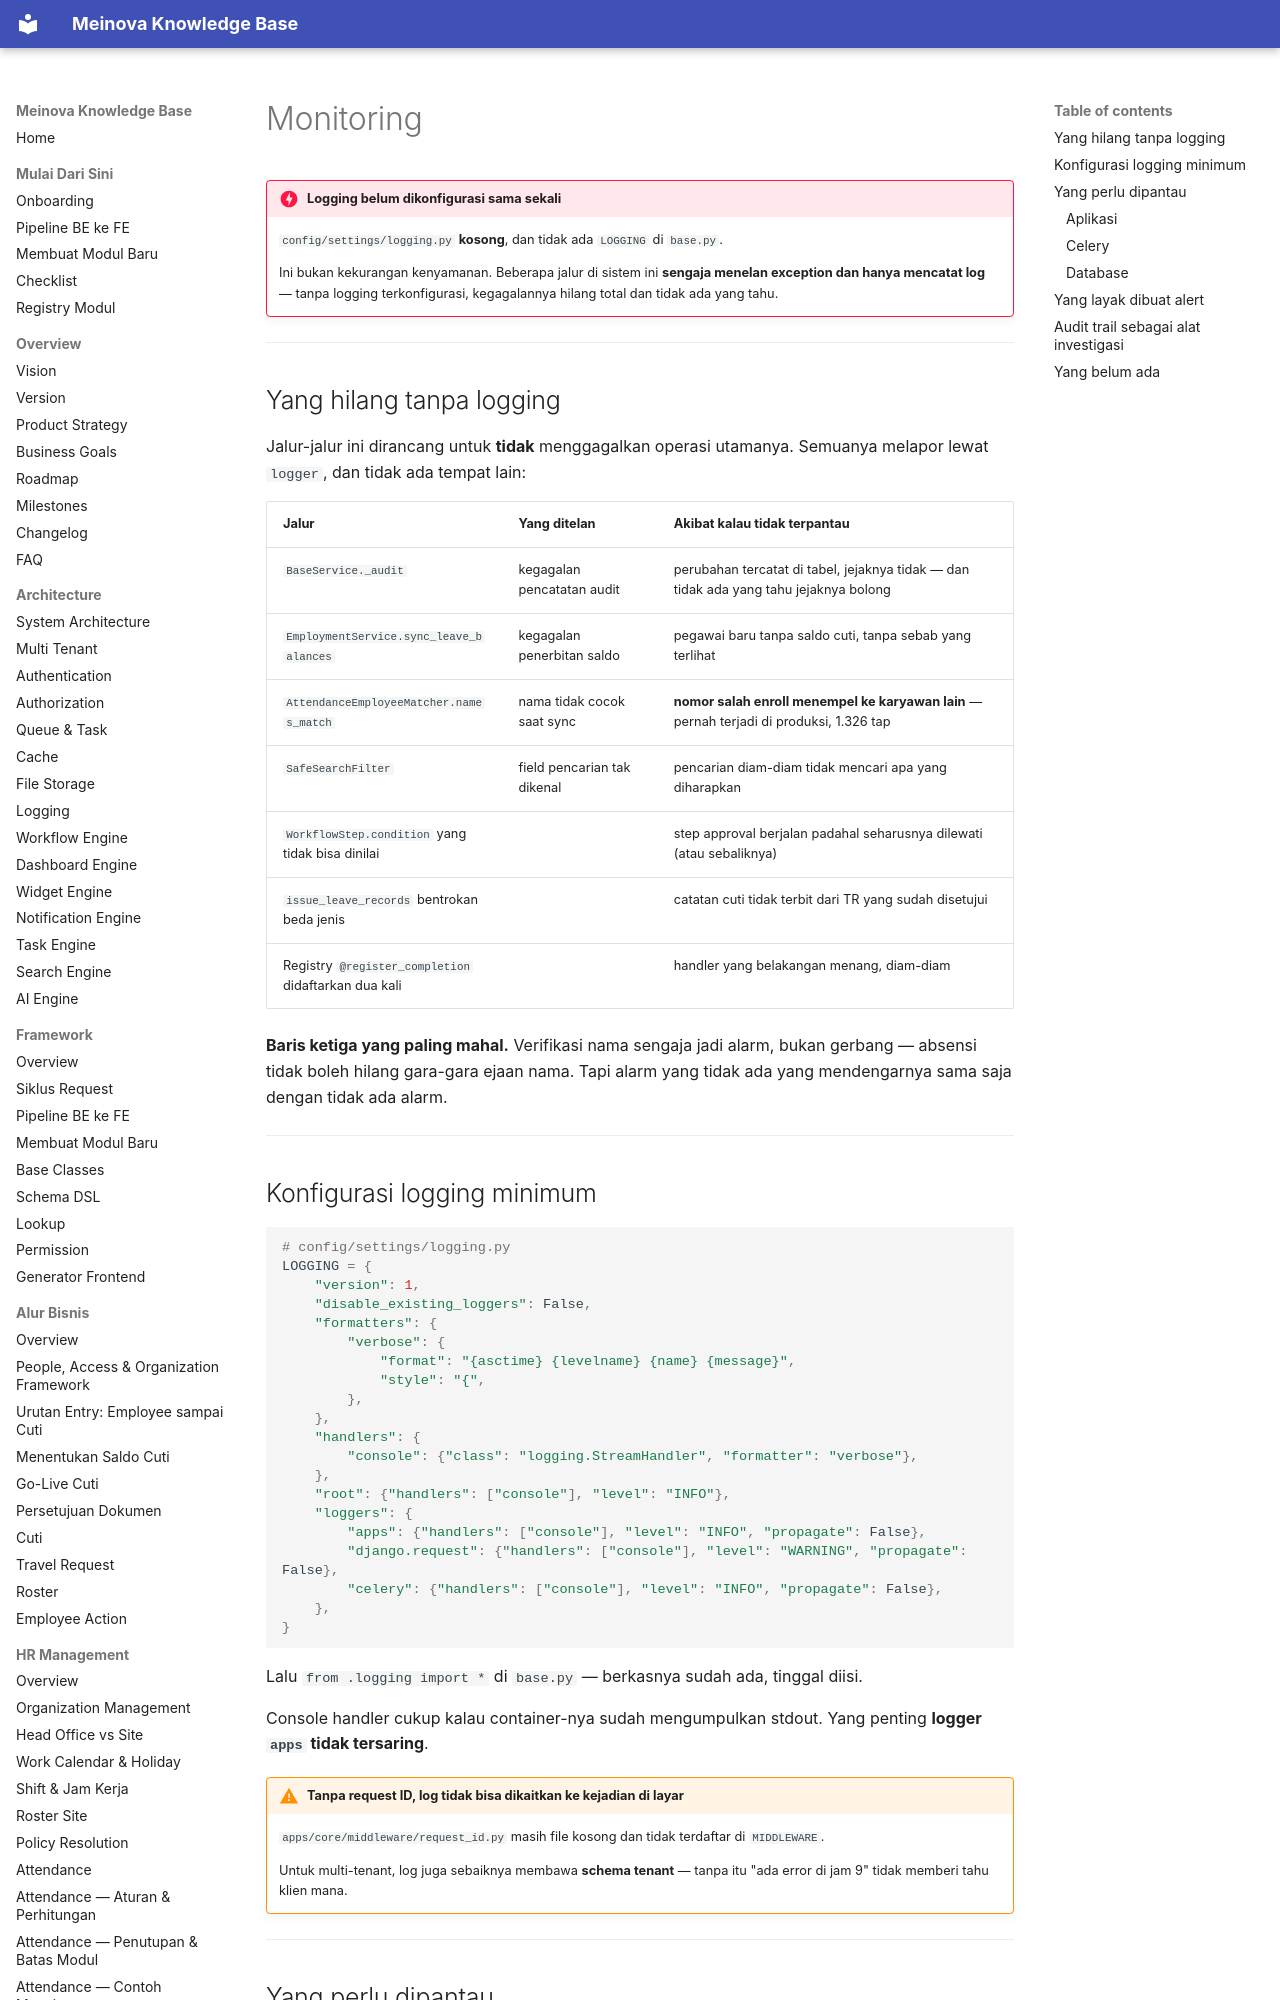

repository: 21bria/meinova-erp-api · page: 07-deployment/Monitoring/index.html · generator: mkdocs

# Monitoring

!!! danger "Logging belum dikonfigurasi sama sekali"
    `config/settings/logging.py` **kosong**, dan tidak ada `LOGGING` di `base.py`.

    Ini bukan kekurangan kenyamanan. Beberapa jalur di sistem ini **sengaja menelan exception dan hanya mencatat log** — tanpa logging terkonfigurasi, kegagalannya hilang total dan tidak ada yang tahu.

---

## Yang hilang tanpa logging

Jalur-jalur ini dirancang untuk **tidak** menggagalkan operasi utamanya. Semuanya melapor lewat `logger`, dan tidak ada tempat lain:

| Jalur | Yang ditelan | Akibat kalau tidak terpantau |
|---|---|---|
| `BaseService._audit` | kegagalan pencatatan audit | perubahan tercatat di tabel, jejaknya tidak — dan tidak ada yang tahu jejaknya bolong |
| `EmploymentService.sync_leave_balances` | kegagalan penerbitan saldo | pegawai baru tanpa saldo cuti, tanpa sebab yang terlihat |
| `AttendanceEmployeeMatcher.names_match` | nama tidak cocok saat sync | **nomor salah enroll menempel ke karyawan lain** — pernah terjadi di produksi, 1.326 tap |
| `SafeSearchFilter` | field pencarian tak dikenal | pencarian diam-diam tidak mencari apa yang diharapkan |
| `WorkflowStep.condition` yang tidak bisa dinilai | | step approval berjalan padahal seharusnya dilewati (atau sebaliknya) |
| `issue_leave_records` bentrokan beda jenis | | catatan cuti tidak terbit dari TR yang sudah disetujui |
| Registry `@register_completion` didaftarkan dua kali | | handler yang belakangan menang, diam-diam |

**Baris ketiga yang paling mahal.** Verifikasi nama sengaja jadi alarm, bukan gerbang — absensi tidak boleh hilang gara-gara ejaan nama. Tapi alarm yang tidak ada yang mendengarnya sama saja dengan tidak ada alarm.

---
